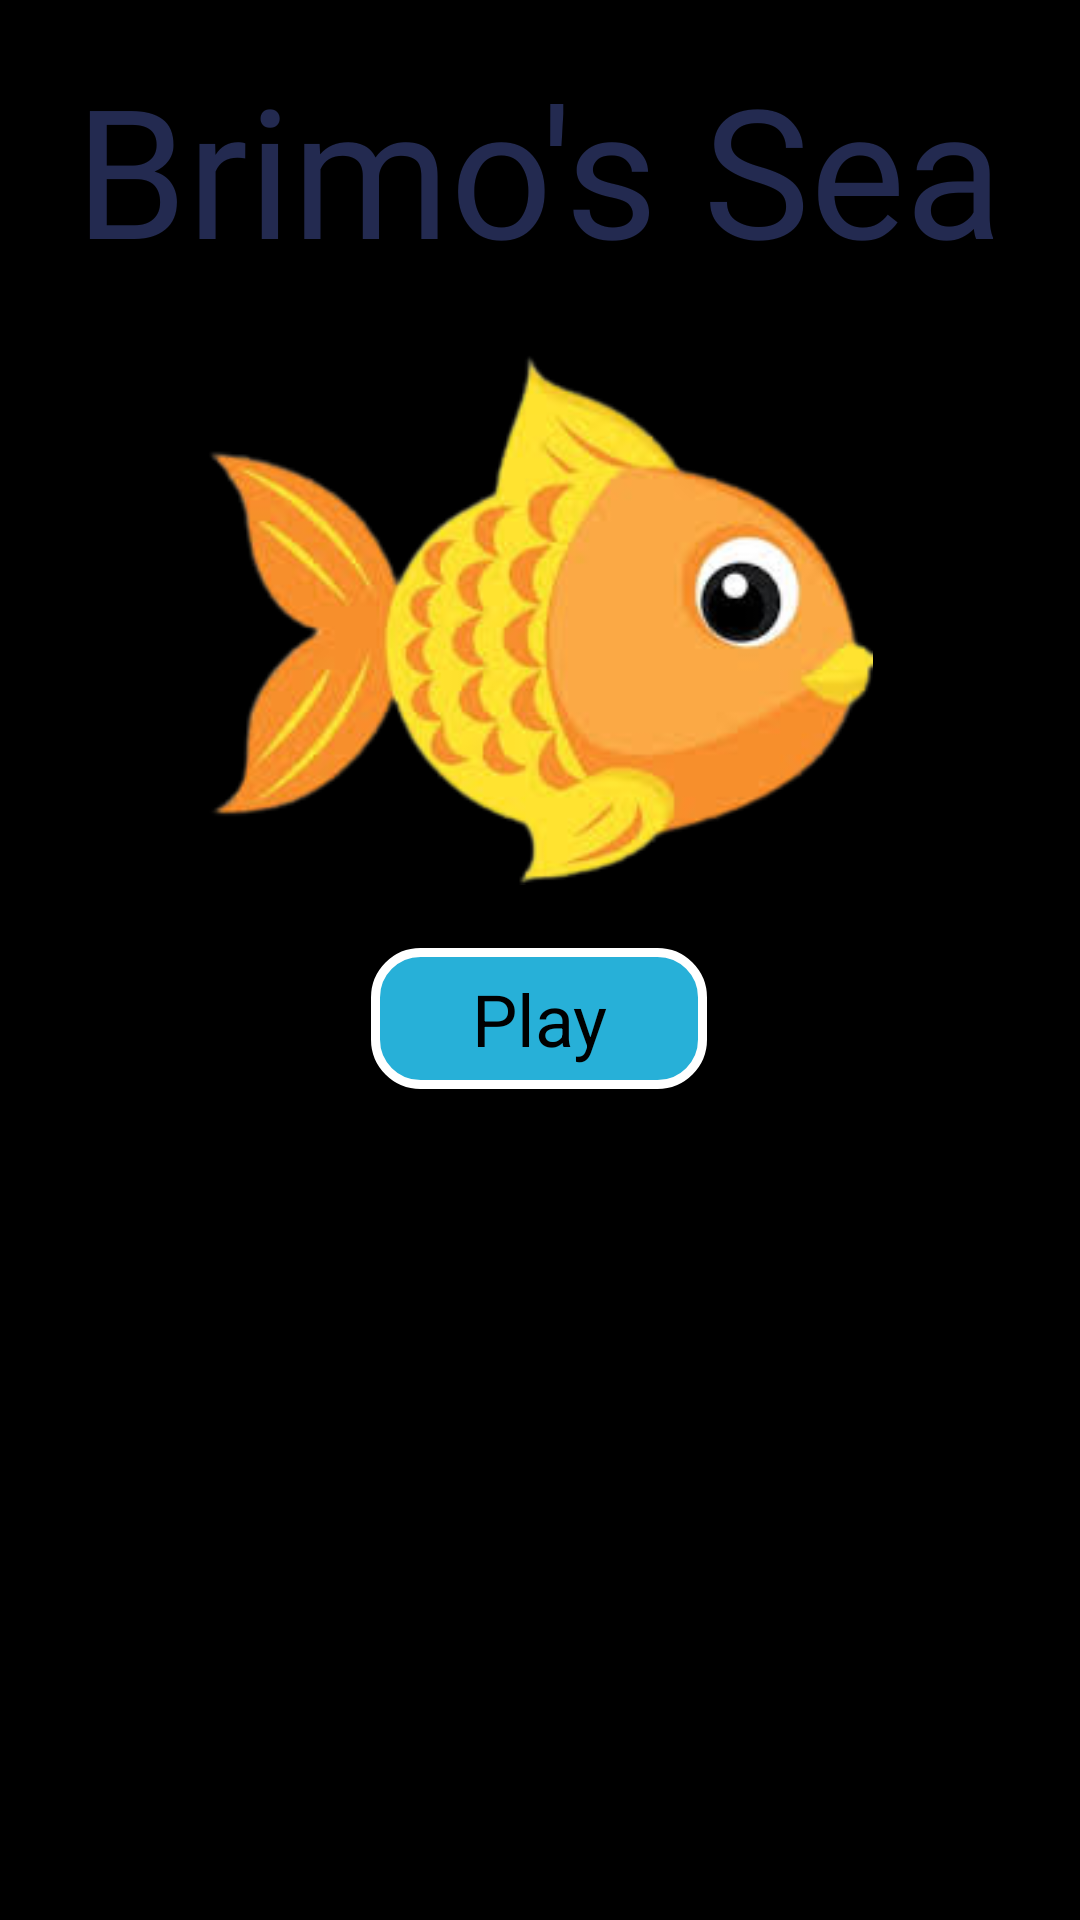

This screen was rendered from an Android layout file. Write that file and the resources it references.
<!-- AndroidManifest.xml: activity theme android:Theme.NoTitleBar.Fullscreen -->
<!-- res/layout/activity_main.xml -->
<?xml version="1.0" encoding="utf-8"?>
<androidx.constraintlayout.widget.ConstraintLayout xmlns:android="http://schemas.android.com/apk/res/android"
    xmlns:app="http://schemas.android.com/apk/res-auto"
    xmlns:tools="http://schemas.android.com/tools"
    android:layout_width="match_parent"
    android:layout_height="match_parent"
    android:background="@drawable/background"
    tools:context=".MainActivity">

    <TextView
        android:id="@+id/textView"
        android:layout_width="wrap_content"
        android:layout_height="0dp"
        android:layout_marginTop="16dp"
        android:fontFamily="@font/bangers"
        android:text="@string/title"
        android:textColor="#232A50"
        android:textSize="60sp"
        app:layout_constraintEnd_toEndOf="parent"
        app:layout_constraintHorizontal_bias="0.498"
        app:layout_constraintStart_toStartOf="parent"
        app:layout_constraintTop_toTopOf="parent" />

    <ImageView
        android:id="@+id/imageView"
        android:layout_width="222dp"
        android:layout_height="188dp"
        android:layout_marginTop="16dp"
        android:contentDescription="@string/background_img_des"
        android:src="@drawable/background_fish"
        app:layout_constraintEnd_toEndOf="parent"
        app:layout_constraintHorizontal_bias="0.499"
        app:layout_constraintStart_toStartOf="parent"
        app:layout_constraintTop_toBottomOf="@+id/textView" />


    <Button
        android:id="@+id/play_button"
        android:layout_width="112dp"
        android:layout_height="47dp"
        android:layout_marginTop="16dp"
        android:background="@drawable/shapes"
        android:text="@string/play_button"
        android:textSize="24sp"
        app:layout_constraintEnd_toEndOf="parent"
        app:layout_constraintHorizontal_bias="0.499"
        app:layout_constraintStart_toStartOf="parent"
        app:layout_constraintTop_toBottomOf="@+id/imageView" />
</androidx.constraintlayout.widget.ConstraintLayout>
<!-- resources referenced by this layout -->
<resources>
  <!-- drawable background_fish: png bitmap (drawable-v24, 57279 bytes) -->
  <!-- drawable shapes (drawable) -->
  <?xml version="1.0" encoding="utf-8"?>
  <shape xmlns:android="http://schemas.android.com/apk/res/android"
      android:shape="rectangle">
      <solid android:width="2dp"
          android:color="#DD2ECCFA" />
      <stroke android:width="3dp" android:color="@color/white" />
      <corners
          android:bottomLeftRadius="15dp"
          android:bottomRightRadius="15dp"
          android:topLeftRadius="15dp"
          android:topRightRadius="15dp" />
  </shape>
  <string name="background_img_des">background_img</string>
  <string name="play_button">Play</string>
  <string name="title">Brimo\'s Sea</string>
  <!-- not gathered from this repository: default colours our renderer supplied (Android Studio template values) -->
  <color name="white">#FFFFFFFF</color>
</resources>
